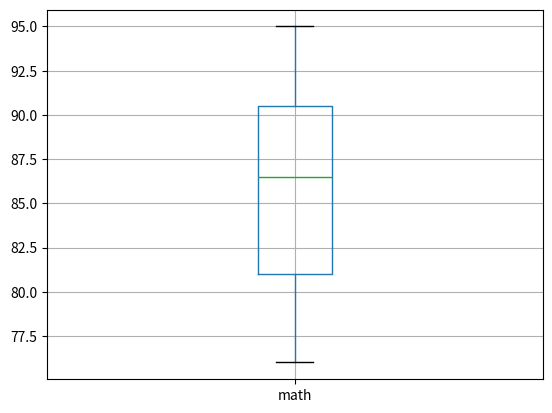

Here is the Python script that generated this plot:
import pandas as pd
import numpy as np
import matplotlib.pyplot as plt

# Задание: Исследование оценок учеников

data = {
    'name': ['Alice', 'Bob', 'Charlie', 'David', 'Eve', 'Frank', 'Grace', 'Hannah', 'Ian', 'Jack'],
    'gender': ['female', 'male', 'male', 'male', 'female', 'male', 'female', 'female', 'male', 'male'],
    'math': [85, 78, 92, 88, 76, 95, 89, 84, 91, 80],
    'science': [90, 82, 85, 87, 77, 92, 88, 90, 86, 83],
    'english': [88, 79, 95, 84, 81, 93, 87, 85, 89, 78],
    'history': [92, 76, 89, 90, 75, 88, 91, 82, 84, 77],
    'art': [87, 90, 83, 86, 80, 91, 85, 88, 94, 79]
}

df = pd.DataFrame(data)
print(df.head())

# Вычислите среднюю оценку по каждому предмету
print('\nMean math: ' + str(df['math'].mean()))
print('Mean science: ' + str(df['science'].mean()))
print('Mean english: ' + str(df['english'].mean()))
print('Mean history: ' + str(df['history'].mean()))
print('Mean art: ' + str(df['art'].mean()))

# Вычислите медианную оценку по каждому предмету
print('\nMedian math: ' + str(df['math'].median()))
print('Median science: ' + str(df['science'].median()))
print('Median english: ' + str(df['english'].median()))
print('Median history: ' + str(df['history'].median()))
print('Median art: ' + str(df['art'].median()))


# Вычислите Q1 и Q3 для оценок по математике:
Q1_math = df['math'].quantile(0.25)
Q3_math = df['math'].quantile(0.75)
IQR_math = Q3_math - Q1_math

downside = Q1_math - 1.5 * IQR_math
upside = Q3_math + 1.5 * IQR_math

df_new = df[(df['math'] >= downside) & (df['math'] <= upside)]

df_new.boxplot(column='math')
plt.show()

# Вычислите стандартное отклонение
print('\nStd math: ' + str(df['math'].std()))
print('Std science: ' + str(df['science'].std()))
print('Std english: ' + str(df['english'].std()))
print('Std history: ' + str(df['history'].std()))
print('Std art: ' + str(df['art'].std()))